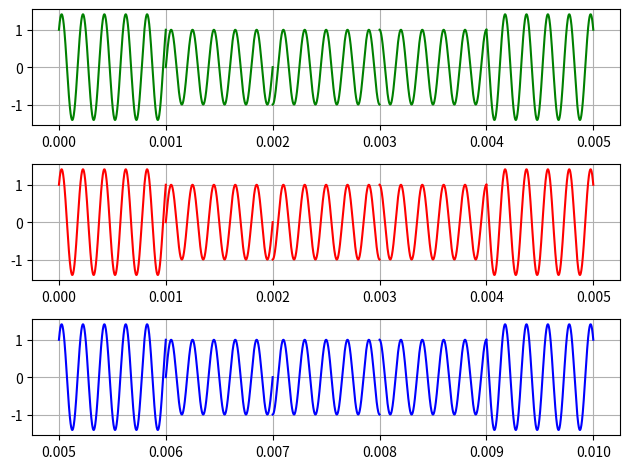

This figure's Python source:
import matplotlib.pyplot as plt
import numpy as np

t = np.linspace(0, 5 * 10 ** (-3), 1000)
i = [1, 0, -1, 1, 1]
q = [-1, -1, 0, 0, 1]
omega = 5 * 10 ** 3
count = 0
count1 = 1

fi = np.arctan2(q, i)

for g in range(len(q)):
    t = np.linspace(count * 10 ** (-3), count1 * 10 ** (-3), 1000)
    T = i[g] * np.cos(2 * np.pi * omega * t) - q[g] * np.sin(2 * np.pi * omega * t)
    count += 1
    count1 += 1
    plt.subplot(3, 1, 1)
    plt.plot(t, T, color = "green")
    plt.title('')
    plt.grid(True)

count = 0
count1 = 1

for g in range(len(q)):
    t = np.linspace(count * 10 ** (-3), count1 * 10 ** (-3), 1000)
    a = np.sqrt(q[g] ** 2 + i[g] ** 2)
    T = a * np.cos(2 * np.pi * omega*t + fi[g])
    count += 1
    count1 += 1
    plt.subplot(3, 1, 2)
    plt.plot(t, T, color = "red")
    plt.title('')
    plt.grid(True)

for g in range(len(q)):
    t = np.linspace(count * 10 ** (-3), count1 * 10 ** (-3), 1000)
    xl = i[g] + 1j *q[g]
    T = np.real(xl * np.exp(2*np.pi*1j*omega*t))

    count += 1
    count1 += 1
    plt.subplot(3, 1, 3)
    plt.plot(t, T, color = "blue")
    plt.title('')
    plt.grid(True)

plt.tight_layout()
plt.show()
